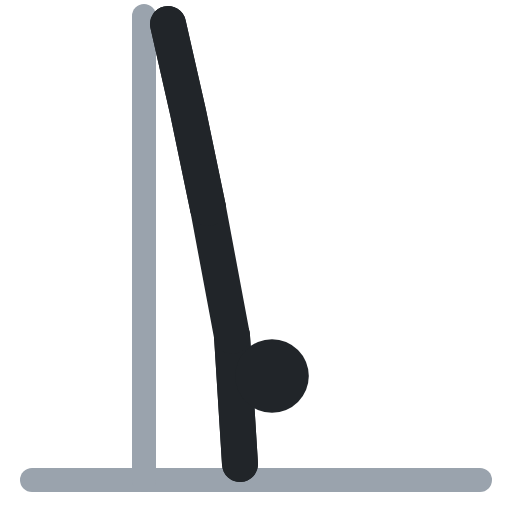
t = 0.00 s
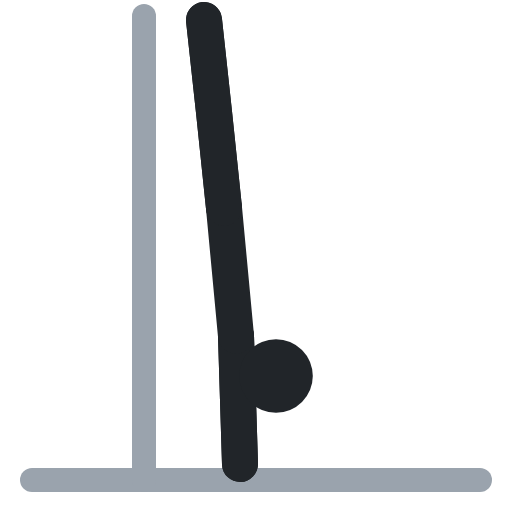
t = 0.40 s
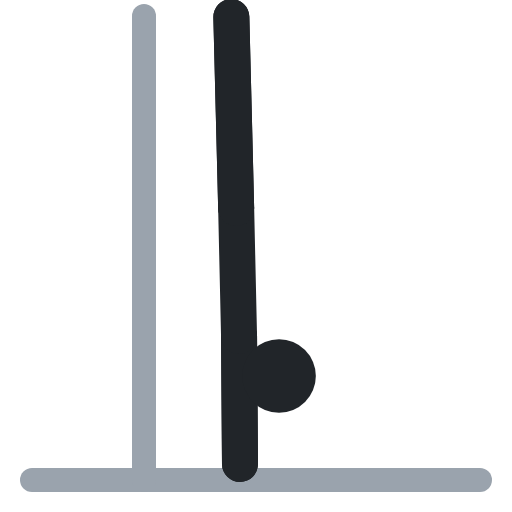
t = 0.60 s
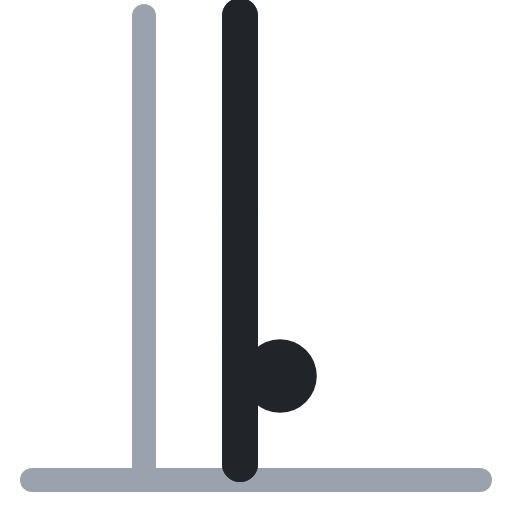
t = 1.00 s
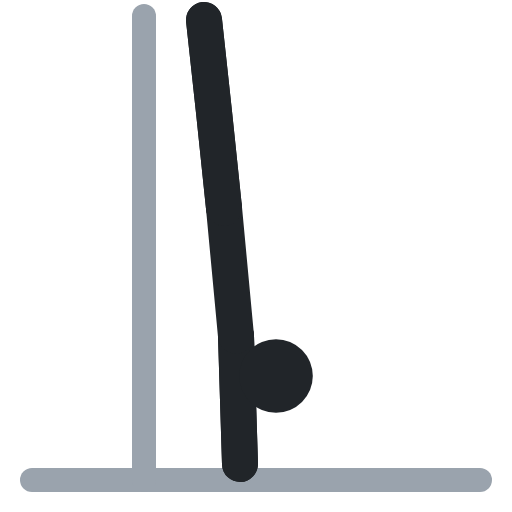
t = 1.40 s
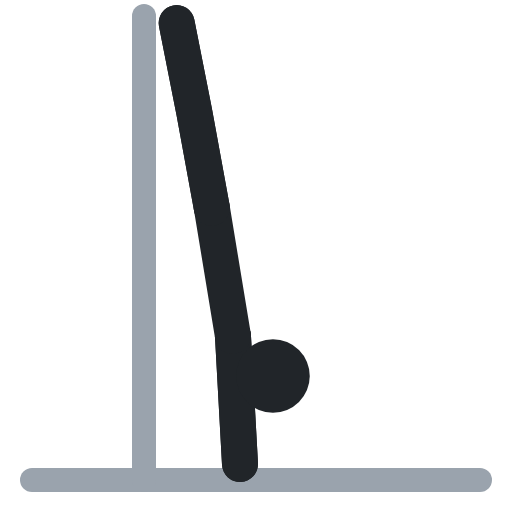
t = 1.60 s

The animated SVG that drew these frames (rendered in a browser with its animation timeline set to each time). Animation: 6 SMIL elements (animate=6); one cycle of 2.00 s, repeats indefinitely.

<svg xmlns="http://www.w3.org/2000/svg" viewBox="0 0 64 64" fill="none" stroke-linecap="round" stroke-linejoin="round"><polyline points="4,60 60,60" stroke="#9aa3ad" stroke-width="3"/><polyline points="18,2 18,60" stroke="#9aa3ad" stroke-width="3"/><polyline points="29,42 29.5,50 30,58" stroke="#212529" stroke-width="4.5"><animate attributeName="points" values="29,42 29.5,50 30,58;30,42 30,50 30,58;30,42 30,50 30,58;29,42 29.5,50 30,58;29,42 29.5,50 30,58" keyTimes="0;.4;.5;.9;1" calcMode="spline" keySplines=".45 0 .55 1;.45 0 .55 1;.45 0 .55 1;.45 0 .55 1" dur="2s" repeatCount="indefinite"/></polyline><polyline points="29,42 29.5,50 30,58" stroke="#212529" stroke-width="4.5"><animate attributeName="points" values="29,42 29.5,50 30,58;30,42 30,50 30,58;30,42 30,50 30,58;29,42 29.5,50 30,58;29,42 29.5,50 30,58" keyTimes="0;.4;.5;.9;1" calcMode="spline" keySplines=".45 0 .55 1;.45 0 .55 1;.45 0 .55 1;.45 0 .55 1" dur="2s" repeatCount="indefinite"/></polyline><circle cx="34" cy="47" r="4.6" fill="#212529"><animate attributeName="cx" values="34;35;35;34;34" keyTimes="0;.4;.5;.9;1" calcMode="spline" keySplines=".45 0 .55 1;.45 0 .55 1;.45 0 .55 1;.45 0 .55 1" dur="2s" repeatCount="indefinite"/></circle><polyline points="29,42 26,26" stroke="#212529" stroke-width="4.5"><animate attributeName="points" values="29,42 26,26;30,42 30,26;30,42 30,26;29,42 26,26;29,42 26,26" keyTimes="0;.4;.5;.9;1" calcMode="spline" keySplines=".45 0 .55 1;.45 0 .55 1;.45 0 .55 1;.45 0 .55 1" dur="2s" repeatCount="indefinite"/></polyline><polyline points="26,26 23.5,14 21,3" stroke="#212529" stroke-width="4.5"><animate attributeName="points" values="26,26 23.5,14 21,3;30,26 30,14 30,2;30,26 30,14 30,2;26,26 23.5,14 21,3;26,26 23.5,14 21,3" keyTimes="0;.4;.5;.9;1" calcMode="spline" keySplines=".45 0 .55 1;.45 0 .55 1;.45 0 .55 1;.45 0 .55 1" dur="2s" repeatCount="indefinite"/></polyline><polyline points="26,26 23.5,14 21,3" stroke="#212529" stroke-width="4.5"><animate attributeName="points" values="26,26 23.5,14 21,3;30,26 30,14 30,2;30,26 30,14 30,2;26,26 23.5,14 21,3;26,26 23.5,14 21,3" keyTimes="0;.4;.5;.9;1" calcMode="spline" keySplines=".45 0 .55 1;.45 0 .55 1;.45 0 .55 1;.45 0 .55 1" dur="2s" repeatCount="indefinite"/></polyline></svg>
